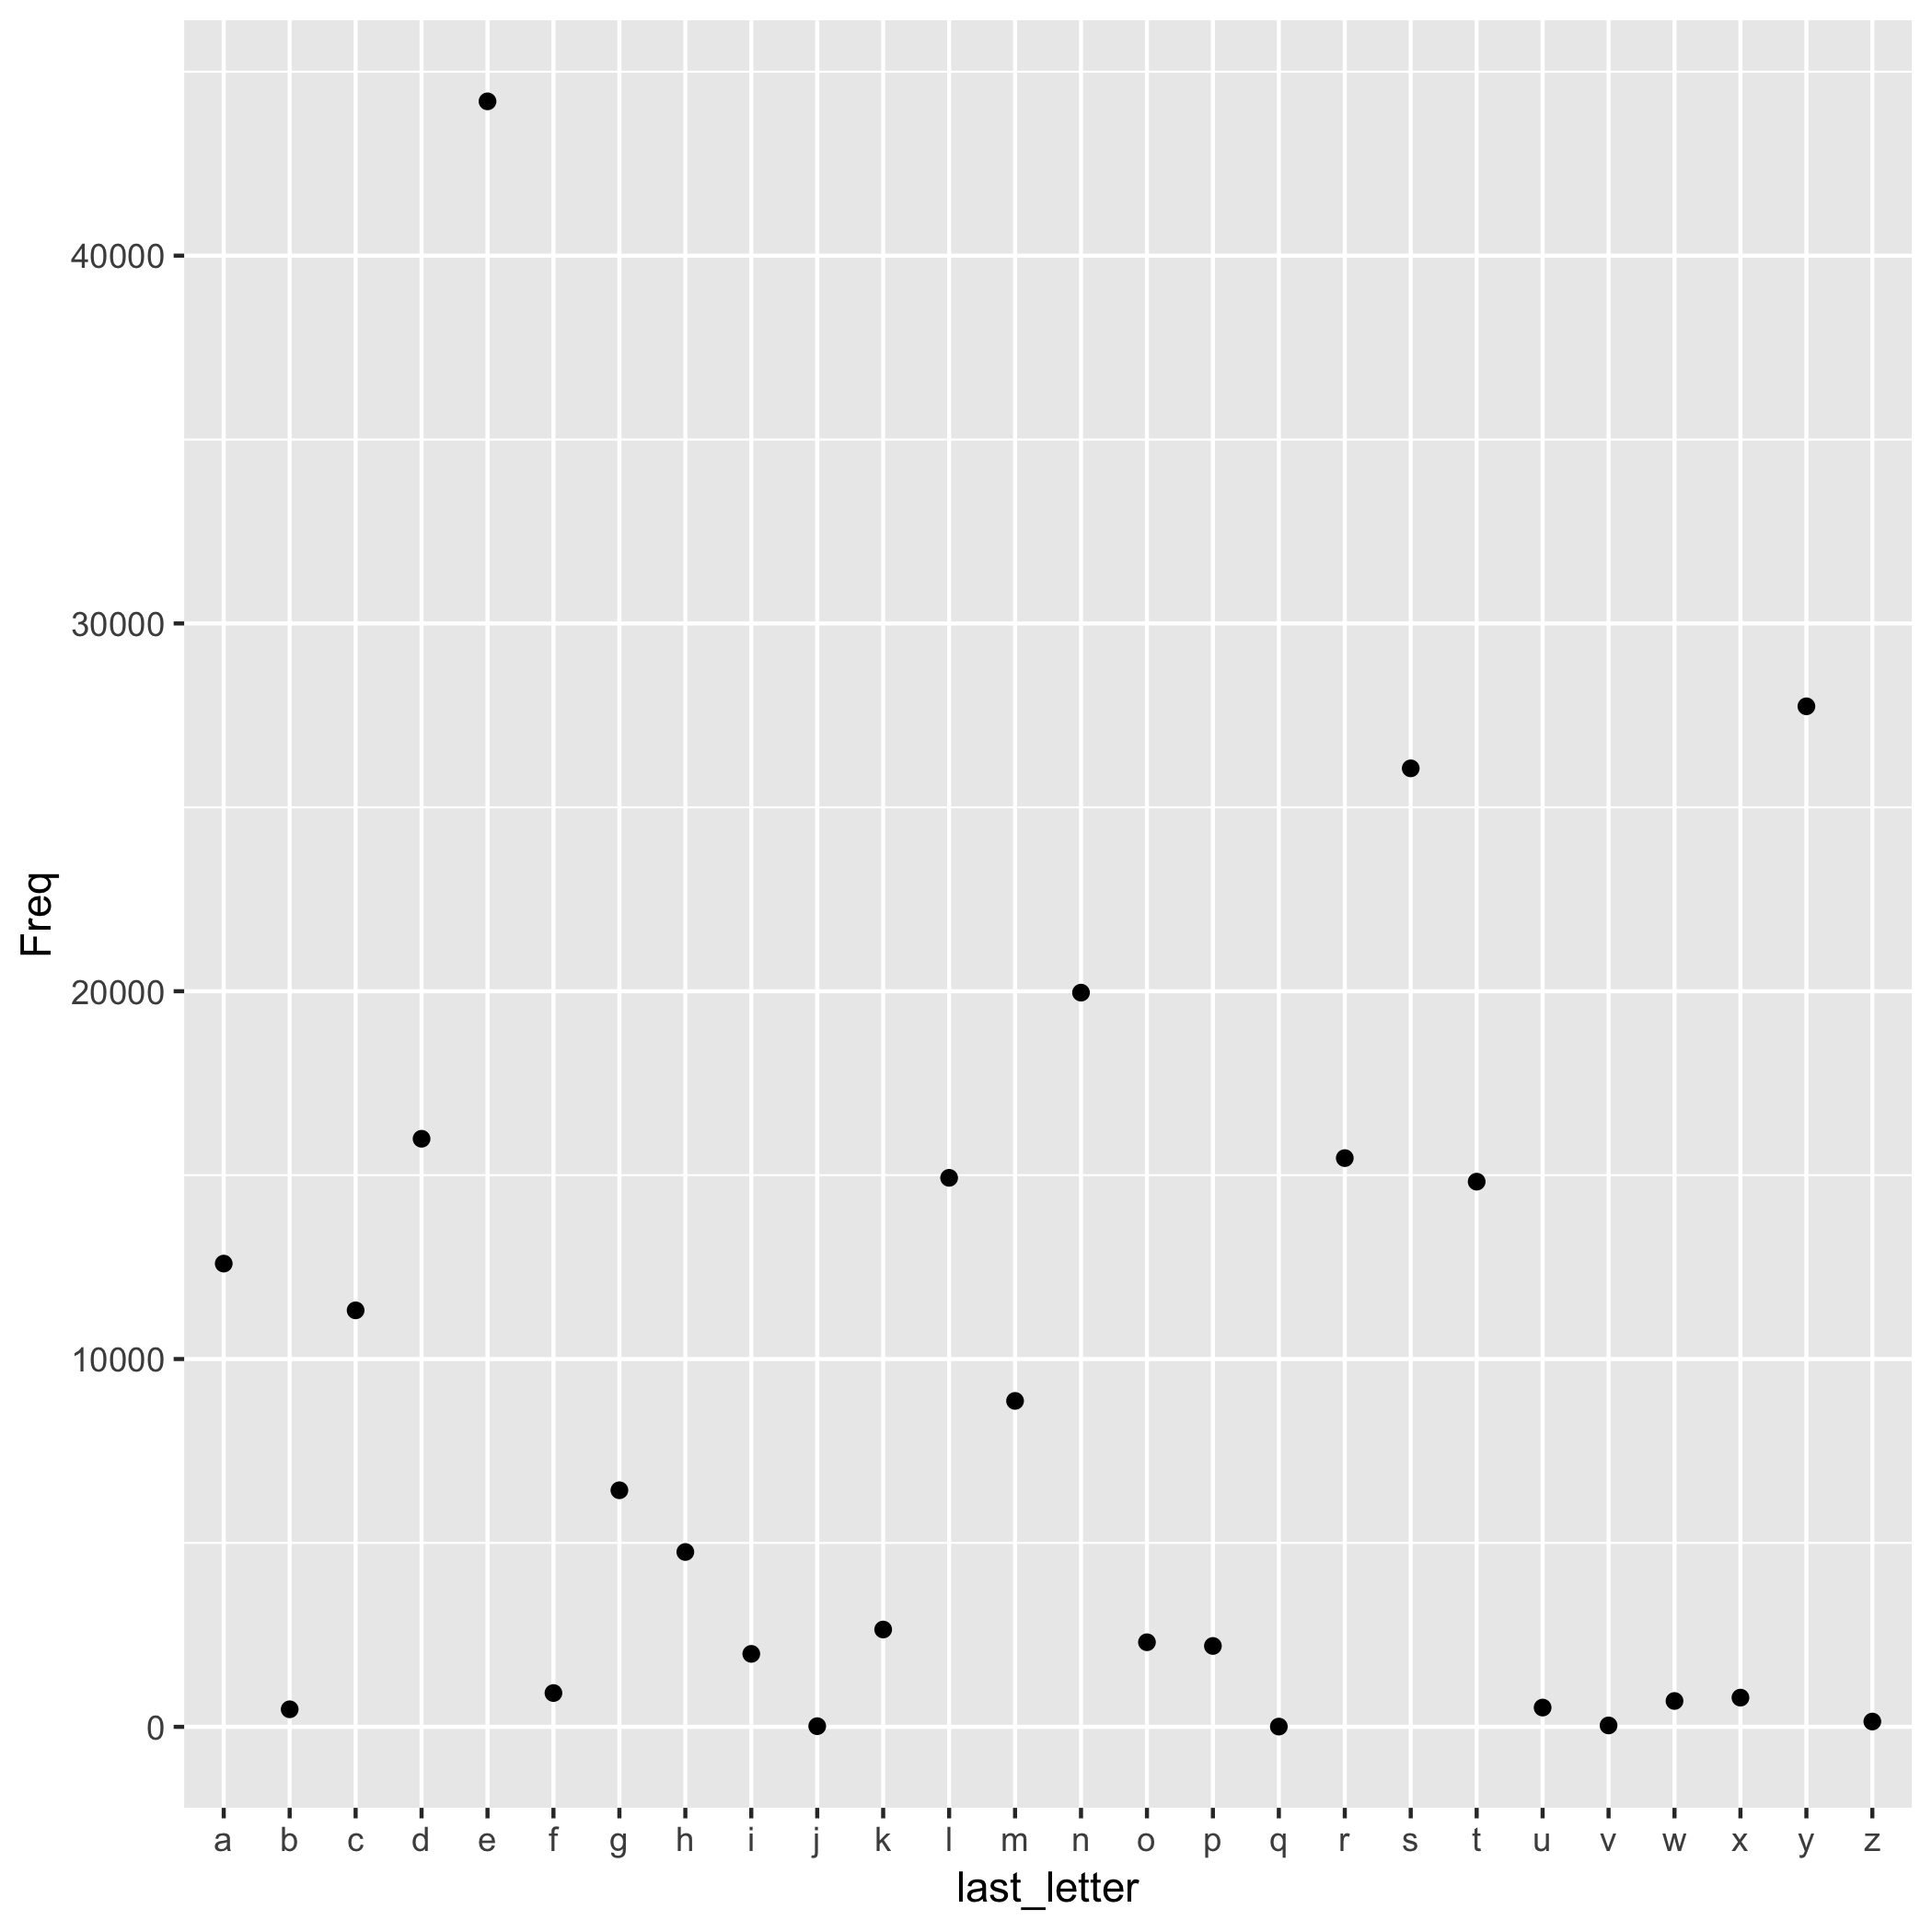

Values plotted in this chart, from the file beside it:
last_letter	Freq
a	12595
b	477
c	11324
d	15989
e	44195
f	919
g	6432
h	4754
i	1984
j	18
k	2646
l	14927
m	8862
n	19962
o	2300
p	2199
q	7
r	15463
s	26060
t	14823
u	524
v	38
w	703
x	794
y	27747
z	144
